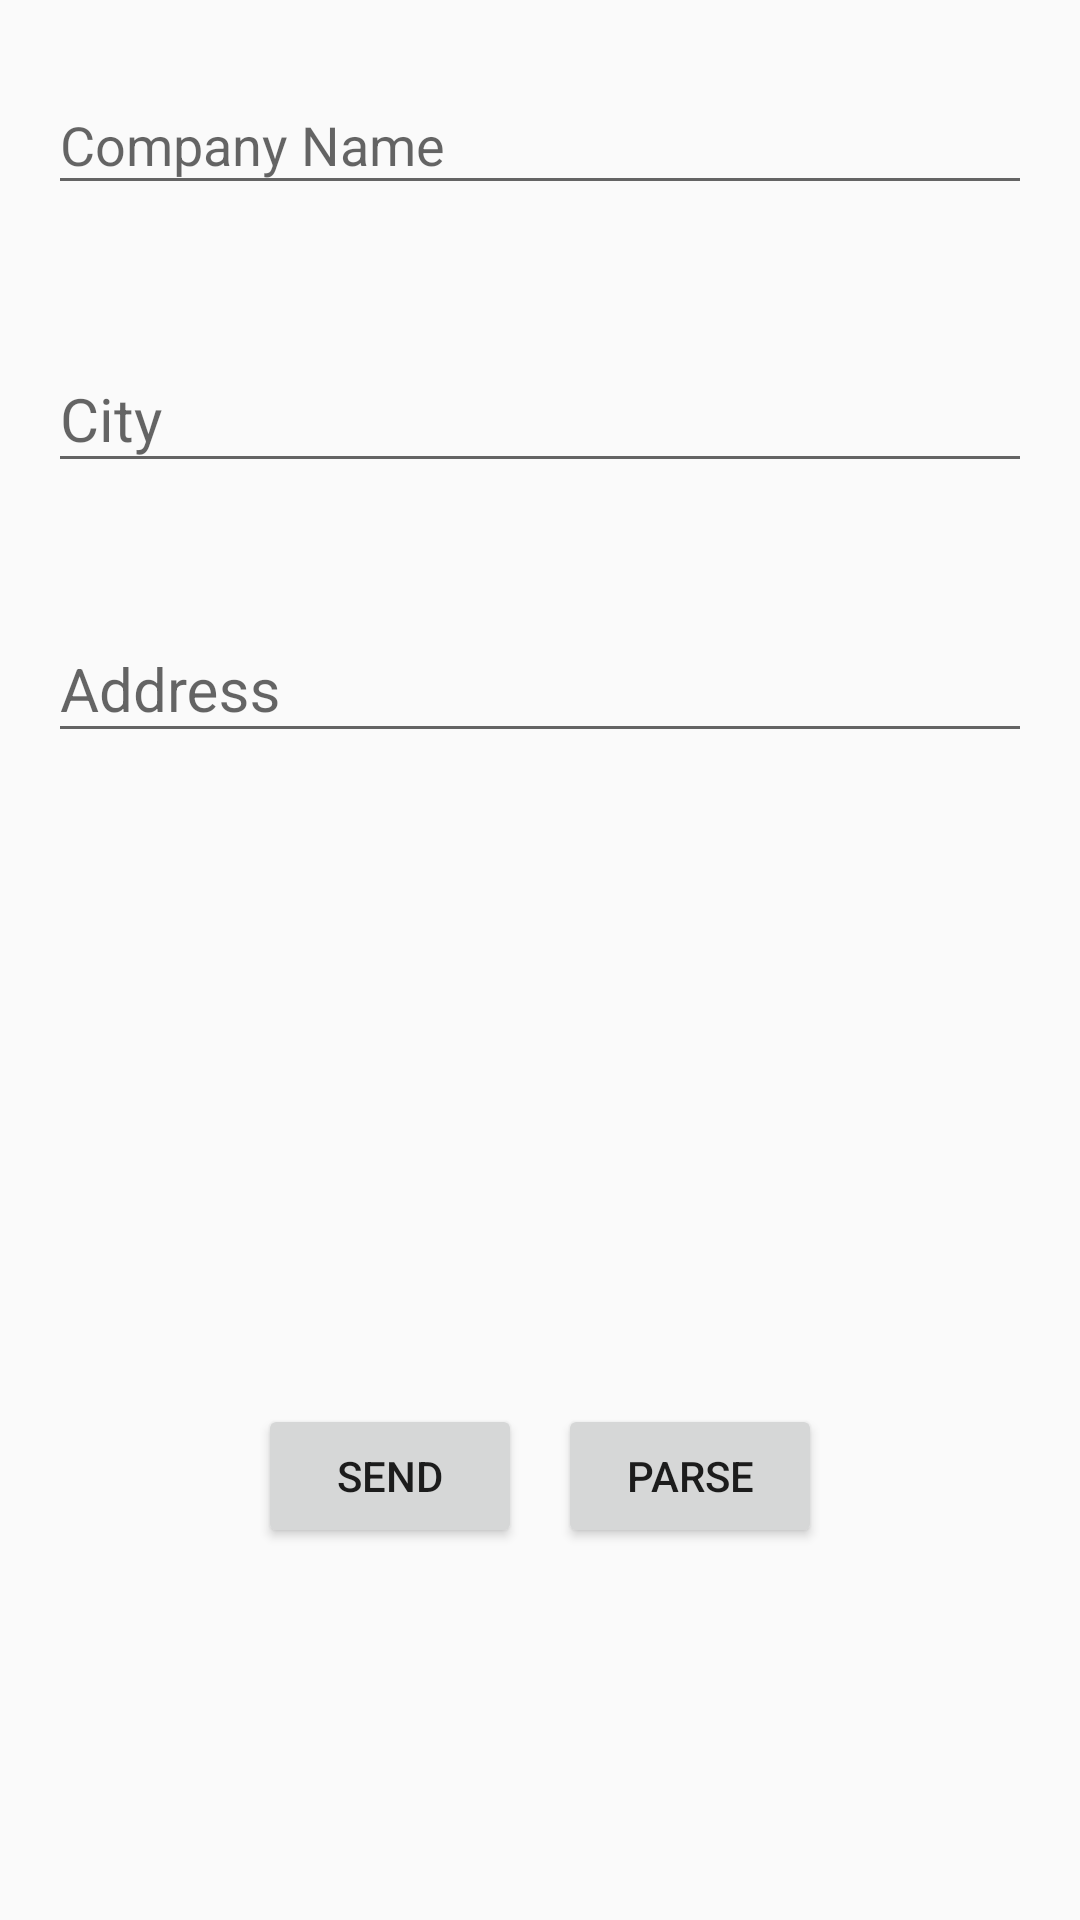

The Android layout XML behind this screen, and the referenced resources:
<!-- AndroidManifest.xml: application theme AppTheme -->
<!-- res/layout/activity_home.xml -->
<?xml version="1.0" encoding="utf-8"?>
<RelativeLayout xmlns:android="http://schemas.android.com/apk/res/android"
    xmlns:app="http://schemas.android.com/apk/res-auto"
    xmlns:tools="http://schemas.android.com/tools"
    android:padding="16dp"
    android:layout_width="match_parent"
    android:layout_height="match_parent"
    tools:context=".HomeActivity">

    <android.support.design.widget.TextInputLayout
        android:id="@+id/company_name"
        android:layout_width="match_parent"
        android:layout_height="80dp"
        android:layout_below="@+id/result"
        android:layout_centerHorizontal="true"
        app:errorEnabled="true">

        <android.support.design.widget.TextInputEditText
            android:id="@+id/child_name"
            android:layout_width="match_parent"
            android:layout_height="wrap_content"
            android:hint="Company Name"
            android:inputType="text" />

    </android.support.design.widget.TextInputLayout>

    <android.support.design.widget.TextInputLayout
        android:id="@+id/company_city"
        android:layout_width="match_parent"
        android:layout_height="80dp"
        android:layout_marginTop="10dp"
        android:layout_below="@+id/company_name"
        android:layout_centerHorizontal="true"
        app:errorEnabled="true">

        <android.support.design.widget.TextInputEditText
            android:id="@+id/child_city"
            android:layout_width="match_parent"
            android:layout_height="wrap_content"
            android:hint="City"
            android:inputType="text"
            android:textSize="20sp" />

    </android.support.design.widget.TextInputLayout>

    <android.support.design.widget.TextInputLayout
        android:id="@+id/company_address"
        android:layout_width="match_parent"
        android:layout_height="80dp"
        android:layout_below="@+id/company_city"
        android:layout_centerHorizontal="true"
        android:layout_marginTop="10dp"
        app:errorEnabled="true">

        <android.support.design.widget.TextInputEditText
            android:id="@+id/child_address"
            android:layout_width="match_parent"
            android:layout_height="wrap_content"
            android:hint="Address"
            android:inputType="text"
            android:textSize="20sp" />

    </android.support.design.widget.TextInputLayout>

    <Button
        android:id="@+id/btn_1"
        android:layout_width="wrap_content"
        android:layout_height="wrap_content"
        android:layout_alignParentEnd="true"
        android:layout_alignTop="@+id/btn_2"
        android:layout_marginEnd="70dp"
        android:text="@string/but_1_name" />

    <Button
        android:id="@+id/btn_2"
        android:layout_width="wrap_content"
        android:layout_height="wrap_content"
        android:layout_alignParentBottom="true"
        android:layout_alignParentStart="true"
        android:layout_marginBottom="108dp"
        android:layout_marginStart="70dp"
        android:text="@string/but_2_name" />

</RelativeLayout>
<!-- resources referenced by this layout -->
<resources>
  <string name="but_1_name">Parse</string>
  <string name="but_2_name">Send</string>
  <style name="AppTheme" parent="Theme.AppCompat.Light.DarkActionBar">
          
          <item name="colorPrimary">@color/colorPrimary</item>
          <item name="colorPrimaryDark">@color/colorPrimaryDark</item>
          <item name="colorAccent">@color/colorAccent</item>
          <item name="textInputStyle">@style/Widget.Design.TextInputLayout</item>
      </style>
  <color name="colorPrimary">#3F51B5</color>
  <color name="colorPrimaryDark">#303F9F</color>
  <color name="colorAccent">#FF4081</color>
</resources>
